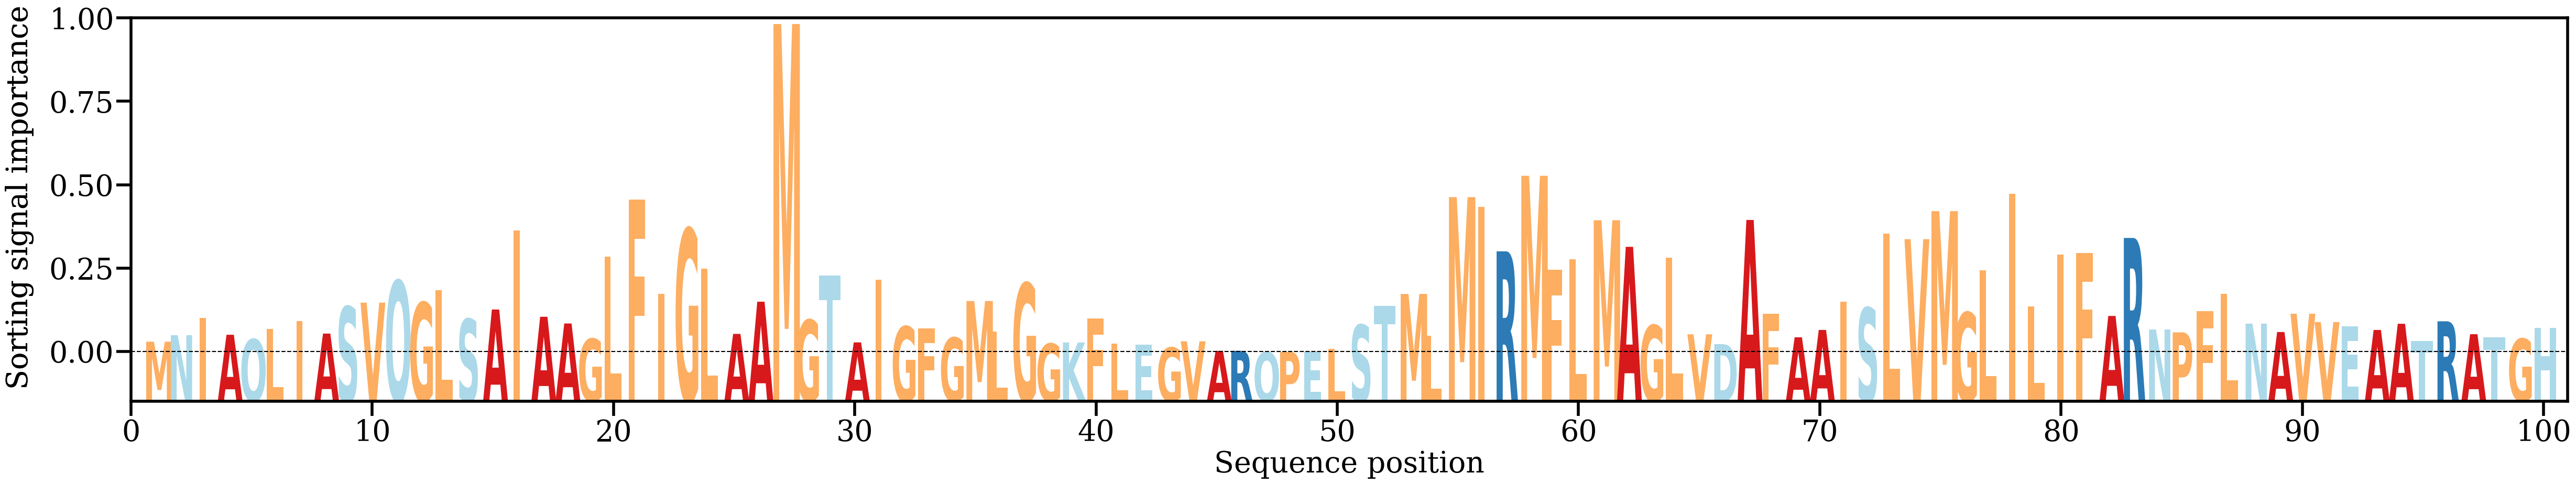

The file beside this chart, header and first rows:
AA, Alpha
M, [0.00207218]
N, [0.00331439]
I, [0.00662607]
A, [0.00339471]
Q, [0.00252096]
L, [0.00448282]
I, [0.00596445]
A, [0.00362204]
S, [0.00876402]
V, [0.0095369]
Q, [0.01371825]
G, [0.0095584]
L, [0.01192722]
S, [0.0063929]
A, [0.00822282]
I, [0.02335208]
A, [0.00683412]
A, [0.00555123]
G, [0.00261536]
L, [0.01828948]
F, [0.02925115]
I, [0.01125557]
G, [0.02359517]
L, [0.01605632]
A, [0.00355925]
A, [0.00971299]
M, [0.06278364]
G, [0.0062139]
T, [0.01469591]
A, [0.00193444]
I, [0.01393988]
G, [0.00496321]
F, [0.00456136]
G, [0.0028374]
M, [0.00984126]
L, [0.00402974]
G, [0.013242]
G, [0.00168652]
K, [0.00192381]
F, [0.00654293]
L, [0.00166259]
E, [0.0015452]
G, [0.00093725]
V, [0.00215227]
A, [0.00032322]
R, [0.00033391]
Q, [6.2061314e-05]
P, [0.00014854]
E, [0.00024462]
L, [0.00071994]
S, [0.00527598]
T, [0.00893958]
M, [0.01119716]
L, [0.00322446]
M, [0.02970127]
I, [0.02780641]
R, [0.01934308]
M, [0.03377714]
F, [0.01582829]
L, [0.01779294]
... 40 more rows
